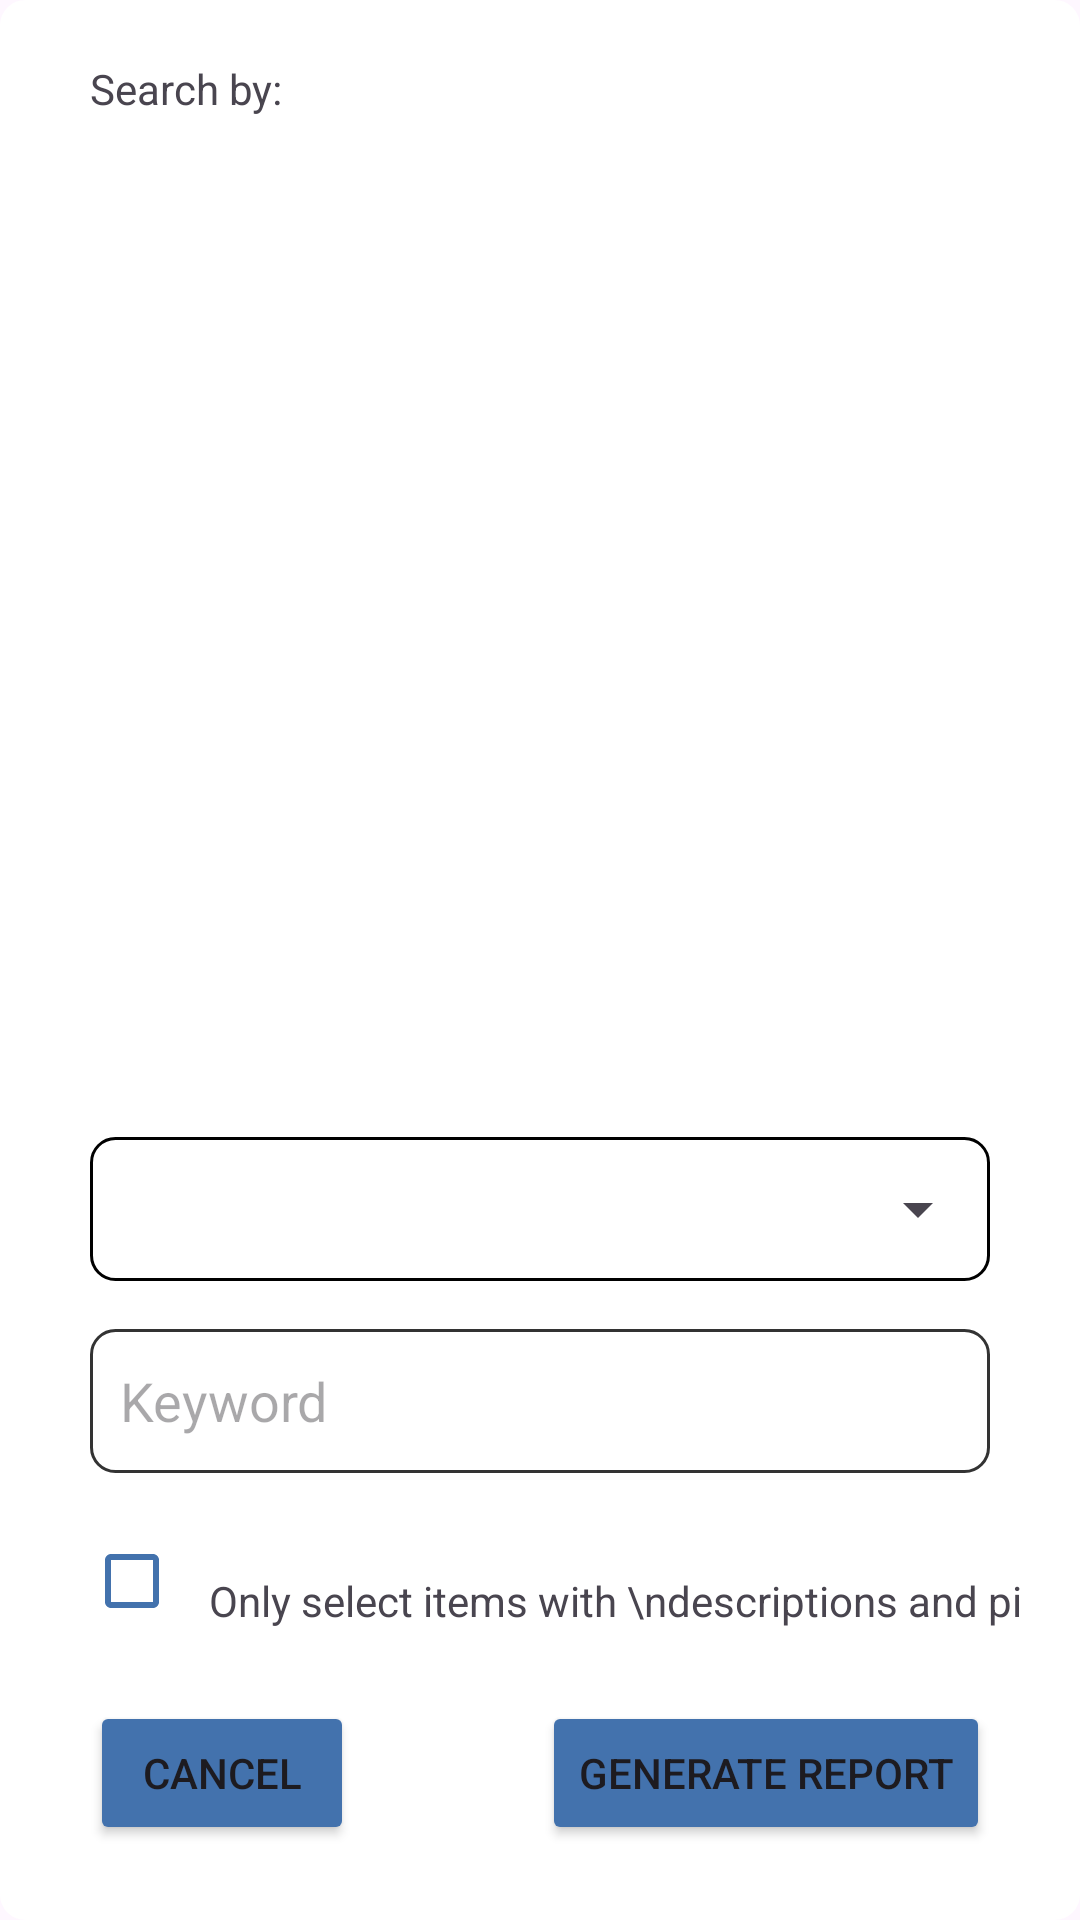

Write the Android layout XML for this screen, with the resource values it uses.
<!-- AndroidManifest.xml: application theme Theme.TAAM -->
<!-- res/layout/report_layout.xml -->
<?xml version="1.0" encoding="utf-8"?>
<androidx.constraintlayout.widget.ConstraintLayout xmlns:android="http://schemas.android.com/apk/res/android"
    xmlns:app="http://schemas.android.com/apk/res-auto"
    xmlns:tools="http://schemas.android.com/tools"
    android:layout_width="wrap_content"
    android:layout_height="wrap_content"
    android:background="@drawable/report_popup_bg"
    android:padding="20dp">

    <Button
        android:id="@+id/reportGenerateButton"
        android:layout_width="wrap_content"
        android:layout_height="wrap_content"
        android:layout_marginEnd="10dp"
        android:layout_marginBottom="5dp"
        android:text="Generate Report"
        app:backgroundTint="#4372AD"
        app:layout_constraintBottom_toBottomOf="parent"
        app:layout_constraintEnd_toEndOf="parent"
        app:layout_constraintHorizontal_bias="1.0"
        app:layout_constraintStart_toStartOf="parent"
        app:layout_constraintTop_toTopOf="parent"
        app:layout_constraintVertical_bias="1.0" />

    <CheckBox
        android:id="@+id/reportCheckBox"
        android:layout_width="wrap_content"
        android:layout_height="wrap_content"
        android:layout_marginBottom="16dp"
        app:buttonTint="#4372AD"
        app:layout_constraintBottom_toTopOf="@+id/reportCancelButton"
        app:layout_constraintEnd_toEndOf="parent"
        app:layout_constraintHorizontal_bias="0.03"
        app:layout_constraintStart_toStartOf="parent"
        app:layout_constraintTop_toTopOf="parent"
        app:layout_constraintVertical_bias="1.0" />

    <TextView
        android:id="@+id/reportCheckBoxDesc"
        android:layout_width="wrap_content"
        android:layout_height="wrap_content"
        android:layout_marginTop="8dp"
        android:layout_marginEnd="10dp"
        android:layout_marginBottom="8dp"
        android:text="Only select items with \ndescriptions and pictures"
        app:layout_constraintBottom_toBottomOf="@+id/reportCheckBox"
        app:layout_constraintEnd_toEndOf="parent"
        app:layout_constraintHorizontal_bias="0.117"
        app:layout_constraintStart_toEndOf="@+id/reportCheckBox"
        app:layout_constraintTop_toTopOf="@+id/reportCheckBox"
        app:layout_constraintVertical_bias="1.0" />

    <RelativeLayout
        android:id="@+id/reportSpinnerWrapper"
        android:layout_width="match_parent"
        android:layout_height="wrap_content"
        android:layout_marginStart="10dp"
        android:layout_marginEnd="10dp"
        android:layout_marginBottom="16dp"
        android:background="@drawable/report_spinner_bg"
        android:padding="0dp"
        app:layout_constraintBottom_toTopOf="@+id/reportSearchInput"
        app:layout_constraintEnd_toEndOf="parent"
        app:layout_constraintHorizontal_bias="0.0"
        app:layout_constraintStart_toStartOf="parent"
        app:layout_constraintTop_toTopOf="parent"
        app:layout_constraintVertical_bias="1.0">

        <Spinner
            android:id="@+id/reportSpinner"
            android:layout_width="match_parent"
            android:layout_height="48dp"
            android:padding="10dp"
            app:layout_constraintVertical_bias="1.0" />
    </RelativeLayout>

    <EditText
        android:id="@+id/reportSearchInput"
        android:layout_width="match_parent"
        android:layout_height="48dp"
        android:layout_marginStart="10dp"
        android:layout_marginEnd="10dp"
        android:layout_marginBottom="12dp"
        android:background="@drawable/report_edittext_bg"
        android:ems="10"
        android:hint="Keyword"
        android:inputType="text"
        android:padding="10dp"
        app:layout_constraintBottom_toTopOf="@+id/reportCheckBox"
        app:layout_constraintEnd_toEndOf="parent"
        app:layout_constraintHorizontal_bias="1.0"
        app:layout_constraintStart_toStartOf="parent"
        app:layout_constraintTop_toTopOf="parent"
        app:layout_constraintVertical_bias="1.0" />

    <TextView
        android:id="@+id/reportSpinnerText"
        android:layout_width="wrap_content"
        android:layout_height="wrap_content"
        android:layout_marginStart="10dp"
        android:layout_marginBottom="8dp"
        android:text="Search by:"
        app:layout_constraintBottom_toTopOf="@+id/reportSpinnerWrapper"
        app:layout_constraintEnd_toEndOf="parent"
        app:layout_constraintHorizontal_bias="0.0"
        app:layout_constraintStart_toStartOf="parent"
        app:layout_constraintTop_toTopOf="parent"
        app:layout_constraintVertical_bias="0.0" />

    <Button
        android:id="@+id/reportCancelButton"
        android:layout_width="wrap_content"
        android:layout_height="wrap_content"
        android:layout_marginStart="10dp"
        android:layout_marginEnd="124dp"
        android:text="Cancel"
        app:backgroundTint="#4372AD"
        app:layout_constraintBottom_toBottomOf="@+id/reportGenerateButton"
        app:layout_constraintEnd_toStartOf="@+id/reportGenerateButton"
        app:layout_constraintHorizontal_bias="0.0"
        app:layout_constraintStart_toStartOf="parent"
        app:layout_constraintTop_toTopOf="@+id/reportGenerateButton"
        app:layout_constraintVertical_bias="0.0" />

</androidx.constraintlayout.widget.ConstraintLayout>
<!-- resources referenced by this layout -->
<resources>
  <!-- drawable report_edittext_bg (drawable) -->
  <?xml version="1.0" encoding="utf-8"?>
  <shape xmlns:android="http://schemas.android.com/apk/res/android" android:shape="rectangle">
      <corners android:radius="8dp"/>
      <stroke android:width="1dp" android:color="#333333"/>
  </shape>
  <!-- drawable report_popup_bg (drawable) -->
  <?xml version="1.0" encoding="utf-8"?>
  <shape xmlns:android="http://schemas.android.com/apk/res/android">
      <solid android:color="#FFFFFF"/>
      <corners android:radius="8dp"/>
      <stroke android:width="1dp" android:color="#FFFFFF"/>
  </shape>
  <!-- drawable report_spinner_bg (drawable) -->
  <?xml version="1.0" encoding="utf-8"?>
  <shape xmlns:android="http://schemas.android.com/apk/res/android" android:shape="rectangle">
      <corners android:radius="8dp"/>
      <stroke android:width="1dp" android:color="#000000"/>
  </shape>
  <style name="Theme.TAAM" parent="Base.Theme.TAAM" />
  <style name="Base.Theme.TAAM" parent="Theme.Material3.DayNight.NoActionBar">
          
          
      </style>
</resources>
